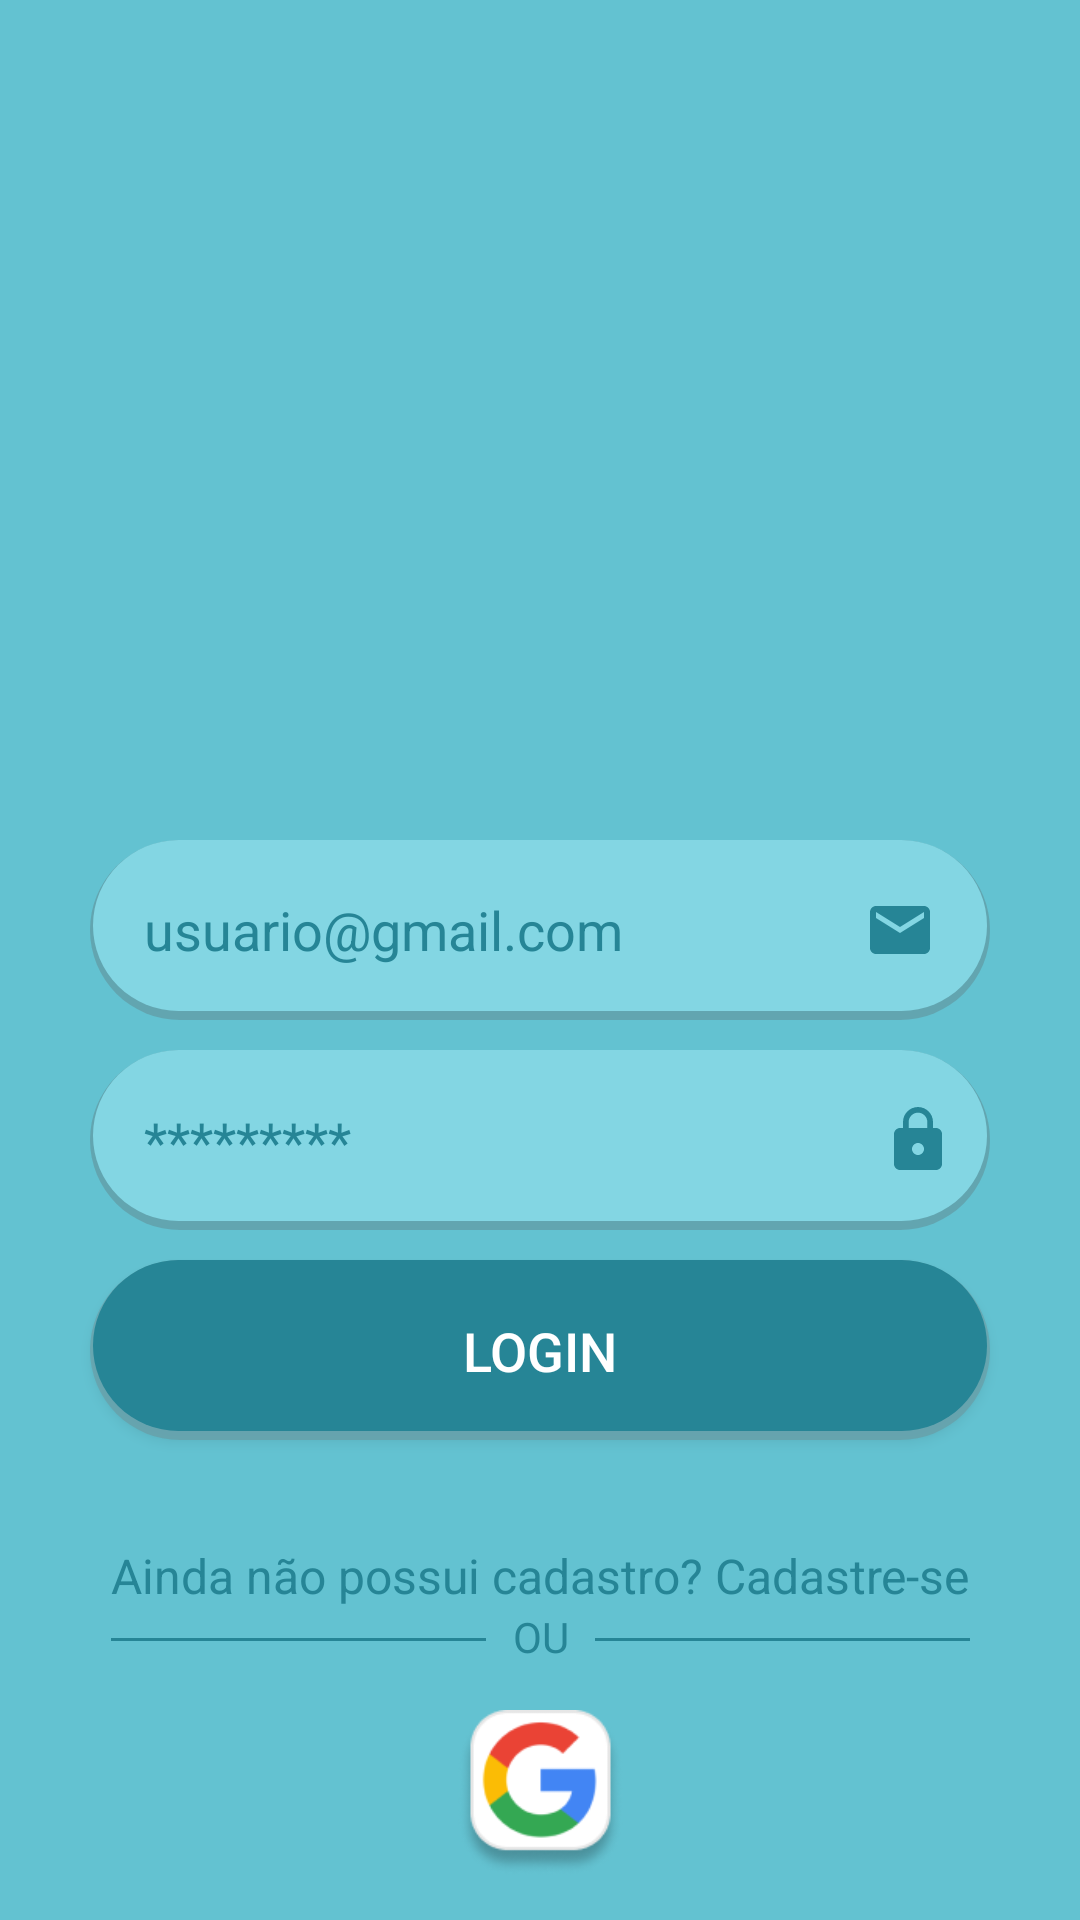

This screen was rendered from an Android layout file. Write that file and the resources it references.
<!-- AndroidManifest.xml: application theme Theme.MatchPet -->
<!-- res/layout/fragment_login.xml -->
<?xml version="1.0" encoding="utf-8"?>
<androidx.constraintlayout.widget.ConstraintLayout xmlns:android="http://schemas.android.com/apk/res/android"
    xmlns:app="http://schemas.android.com/apk/res-auto"
    xmlns:tools="http://schemas.android.com/tools"
    android:layout_width="match_parent"
    android:layout_height="match_parent"
    tools:context=".screen.login.LoginFragment">

    <androidx.constraintlayout.widget.ConstraintLayout
        android:layout_width="match_parent"
        android:layout_height="match_parent"
        android:background="@color/blue_background"
        app:layout_constraintBottom_toBottomOf="parent"
        app:layout_constraintEnd_toEndOf="parent"
        app:layout_constraintStart_toStartOf="parent"
        app:layout_constraintTop_toTopOf="parent">

        <ImageView
            android:id="@+id/ic_welcome"
            android:layout_width="280dp"
            android:layout_height="150dp"
            android:layout_marginTop="100dp"
            app:layout_constraintBottom_toTopOf="@+id/etEmail"
            app:layout_constraintEnd_toEndOf="parent"
            app:layout_constraintStart_toStartOf="parent"
            app:layout_constraintTop_toTopOf="parent" />

        <EditText
            android:id="@+id/etEmail"
            style="@style/EditText"
            android:layout_marginTop="30dp"
            android:drawableEnd="@drawable/ic_email"
            android:hint="@string/hint_email"
            android:inputType="textEmailAddress"
            app:layout_constraintEnd_toEndOf="parent"
            app:layout_constraintStart_toStartOf="parent"
            app:layout_constraintTop_toBottomOf="@+id/ic_welcome" />

        <com.google.android.material.textfield.TextInputLayout
            android:id="@+id/tyPassword"
            android:layout_width="wrap_content"
            android:layout_height="wrap_content"
            android:layout_marginTop="10dp"
            app:hintEnabled="false"
            app:layout_constraintEnd_toEndOf="parent"
            app:layout_constraintStart_toStartOf="parent"
            app:layout_constraintTop_toBottomOf="@+id/etEmail"
            app:passwordToggleDrawable="@drawable/ic_padlock"
            app:passwordToggleEnabled="true"
            app:passwordToggleTint="@color/dark_blue">

            <EditText
                style="@style/EditText"
                android:hint="@string/hint_password"
                android:inputType="numberPassword" />
        </com.google.android.material.textfield.TextInputLayout>

        <androidx.appcompat.widget.AppCompatButton
            android:id="@+id/btLogin"
            style="@style/Button"
            android:text="@string/textLogin"
            app:layout_constraintEnd_toEndOf="parent"
            app:layout_constraintStart_toStartOf="parent"
            app:layout_constraintTop_toBottomOf="@+id/tyPassword" />

        <TextView
            android:id="@+id/tvRegister"
            style="@style/TextView"
            android:text="@string/textRegister"
            app:layout_constraintBottom_toBottomOf="parent"
            app:layout_constraintEnd_toEndOf="parent"
            app:layout_constraintStart_toStartOf="parent"
            app:layout_constraintTop_toBottomOf="@+id/tyPassword" />

        <TextView
            android:id="@+id/line_1"
            android:layout_width="125dp"
            android:layout_height="1dp"
            android:layout_marginTop="10dp"
            android:background="@color/dark_blue"
            app:layout_constraintStart_toStartOf="@id/tvRegister"
            app:layout_constraintTop_toBottomOf="@id/tvRegister" />

        <TextView
            android:id="@+id/text_ou"
            android:layout_width="wrap_content"
            android:layout_height="wrap_content"
            android:text="OU"
            android:textColor="@color/dark_blue"
            app:layout_constraintEnd_toStartOf="@id/line_2"
            app:layout_constraintStart_toEndOf="@id/line_1"
            app:layout_constraintTop_toBottomOf="@id/tvRegister" />

        <TextView
            android:id="@+id/line_2"
            android:layout_width="125dp"
            android:layout_height="1dp"
            android:layout_marginTop="10dp"
            android:background="@color/dark_blue"
            app:layout_constraintEnd_toEndOf="@id/tvRegister"
            app:layout_constraintTop_toBottomOf="@id/tvRegister" />

        <ImageButton
            android:id="@+id/bt_google"
            android:layout_width="55dp"
            android:layout_height="55dp"
            android:layout_marginTop="15dp"
            android:background="@drawable/img_2"
            app:layout_constraintEnd_toEndOf="parent"
            app:layout_constraintStart_toStartOf="parent"
            app:layout_constraintTop_toBottomOf="@id/text_ou" />

    </androidx.constraintlayout.widget.ConstraintLayout>

</androidx.constraintlayout.widget.ConstraintLayout>
<!-- resources referenced by this layout -->
<resources>
  <color name="blue_background">#63C2D1</color>
  <color name="dark_blue">#268596</color>
  <!-- drawable ic_email (drawable) -->
  <vector android:height="24dp" android:tint="#268596"
      android:viewportHeight="24" android:viewportWidth="24"
      android:width="24dp" xmlns:android="http://schemas.android.com/apk/res/android">
      <path android:fillColor="@android:color/white" android:pathData="M20,4L4,4c-1.1,0 -1.99,0.9 -1.99,2L2,18c0,1.1 0.9,2 2,2h16c1.1,0 2,-0.9 2,-2L22,6c0,-1.1 -0.9,-2 -2,-2zM20,8l-8,5 -8,-5L4,6l8,5 8,-5v2z"/>
  </vector>
  <!-- drawable ic_padlock (drawable) -->
  <vector android:height="24dp" android:tint="#268596"
      android:viewportHeight="24" android:viewportWidth="24"
      android:width="24dp" xmlns:android="http://schemas.android.com/apk/res/android">
      <path android:fillColor="@android:color/white" android:pathData="M18,8h-1L17,6c0,-2.76 -2.24,-5 -5,-5S7,3.24 7,6v2L6,8c-1.1,0 -2,0.9 -2,2v10c0,1.1 0.9,2 2,2h12c1.1,0 2,-0.9 2,-2L20,10c0,-1.1 -0.9,-2 -2,-2zM12,17c-1.1,0 -2,-0.9 -2,-2s0.9,-2 2,-2 2,0.9 2,2 -0.9,2 -2,2zM15.1,8L8.9,8L8.9,6c0,-1.71 1.39,-3.1 3.1,-3.1 1.71,0 3.1,1.39 3.1,3.1v2z"/>
  </vector>
  <string name="hint_email">usuario@gmail.com</string>
  <string name="hint_password">*********</string>
  <string name="textLogin">LOGIN</string>
  <string name="textRegister">Ainda não possui cadastro? Cadastre-se</string>
  <style name="Button">
          <item name="android:layout_width">300dp</item>
          <item name="android:layout_height">60dp</item>
          <item name="android:background">@drawable/button</item>
          <item name="android:layout_marginTop">10dp</item>
          <item name="android:textSize">18sp</item>
          <item name="android:padding">18sp</item>
          <item name="android:textColorHint">@color/dark_blue</item>
          <item name="android:textColor">@color/white</item>
      </style>
  <style name="EditText">
          <item name="android:layout_width">300dp</item>
          <item name="android:layout_height">60dp</item>
          <item name="android:background">@drawable/edit_text</item>
          <item name="android:padding">18dp</item>
          <item name="android:textColorHint">@color/dark_blue</item>
          <item name="android:maxLength">30</item>
          <item name="android:layout_marginTop">10dp</item>
      </style>
  <style name="TextView">
          <item name="android:layout_width">wrap_content</item>
          <item name="android:layout_height">wrap_content</item>
          <item name="android:textSize">16sp</item>
          <item name="android:textColor">@color/dark_blue</item>
      </style>
  <style name="Theme.MatchPet" parent="Theme.MaterialComponents.DayNight.NoActionBar.Bridge">
          
          <item name="colorPrimary">@color/purple_500</item>
          <item name="colorPrimaryVariant">@color/purple_700</item>
          <item name="colorOnPrimary">@color/white</item>
          
          <item name="colorSecondary">@color/teal_200</item>
          <item name="colorSecondaryVariant">@color/teal_700</item>
          <item name="colorOnSecondary">@color/black</item>
          
          <item name="android:statusBarColor" tools:targetApi="l">?attr/colorPrimaryVariant</item>
          
      </style>
  <color name="white">#FFFFFFFF</color>
  <color name="purple_500">#FF6200EE</color>
  <color name="purple_700">#FF3700B3</color>
  <color name="teal_200">#FF03DAC5</color>
  <color name="teal_700">#FF018786</color>
  <color name="black">#FF000000</color>
  <color name="ligth_blue">#83D6E3</color>
</resources>
